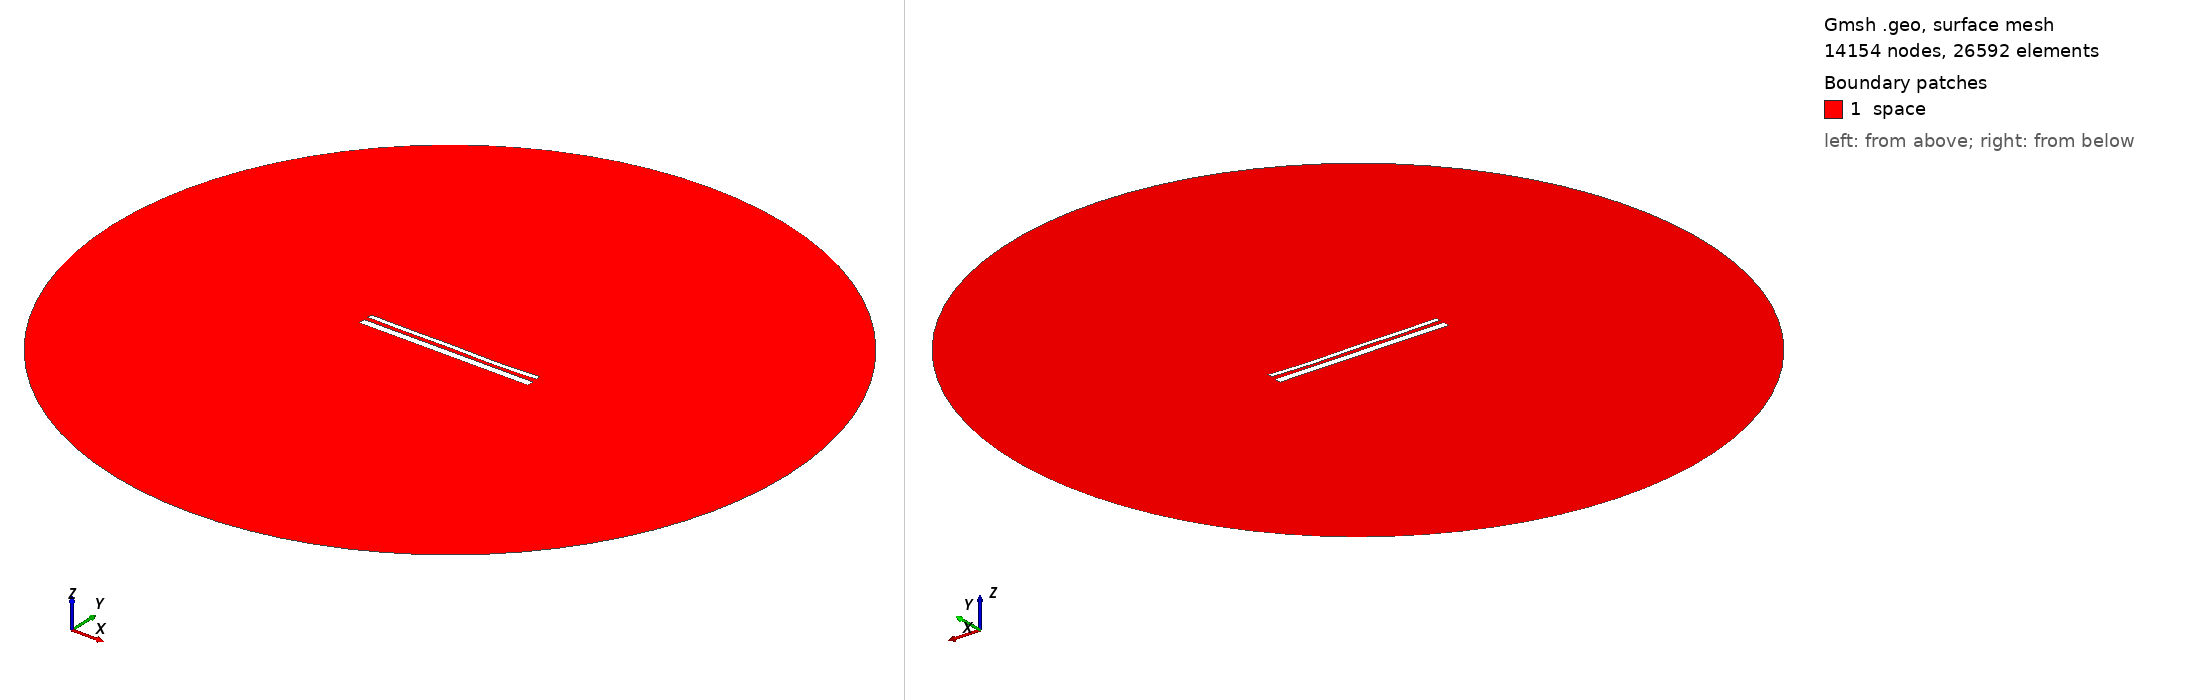

Gmsh geometry script, surface-meshed: 14154 nodes, 26592 surface elements. Boundary patches (legend numbers): 1 space. Left view from above one corner, right view from below the opposite corner. Legend entries are the model's physical surfaces. The drawing asked Gmsh for element sizes between 1% and 20% of the model's largest extent; the script's own settings can give other sizes.

=== 14391.geo (drawn) ===
//---------------------------------------
// Geometry kernel
//---------------------------------------

SetFactory("OpenCASCADE");



//---------------------------------------
// Parameters of the geometry
//---------------------------------------

// Overetch of the upper plate
overetch = 0.5;

// Distance between the plates
distance = 2.25;

// Discretization over the x axis (for the deformation)
nx = 50; 

// Length of the plate
L = 100 - overetch; 

// Number of modes
n = 4; 

// 1st mode coefficient
coeff(1) = -0.15;
beta(1) = 0.596864 * 3.1415926535 / L;

// 2nd mode coefficient
coeff(2) = -0.15;
beta(2) = 1.49418 * 3.1415926535 / L;

// 3rd mode coefficient
coeff(3) = 0.07499999999999998;
beta(3) = 2.50025 * 3.1415926535 / L;

// 4th mode coefficient
coeff(4) = -0.15;
beta(4) = 3.49999 * 3.1415926535 / L;



//---------------------------------------
// Upper plate (deformed rectangle)
//---------------------------------------

// Coordiantes of the upper plate
xmin = -50;
xmax = 50 - overetch;

// Height of the upper plate
yheight = 4 - 2 * overetch;

// Indexes of the points
UpperID[] = {};
LowerID[] = {};
LeftID[] = {};
RightID[] = {};

// Point index
p = 1;

// Horizontal edges
For i In {1:nx}
    x = xmin + (i-1)*(xmax - xmin)/(nx-1);

    y_bottom = distance / 2 + overetch;
    For j In {1:n}
        C = (Cosh(beta(j)*L) + Cos(beta(j)*L)) / (Sinh(beta(j)*L) + Sin(beta(j)*L));
        y_bottom  = y_bottom + coeff(j) * (Cosh(beta(j)*(x+50)) - Cos(beta(j)*(x+50)) - C * (Sinh(beta(j)*(x+50)) - Sin(beta(j)*(x+50))));
    EndFor

    y_top = y_bottom + yheight;

    Point(p) = {x, y_top, 0, 1.0};
    UpperID[i] = p;
    p = p + 1;

    Point(p) = {x, y_bottom, 0, 1.0};
    LowerID[i] = p;
    p = p + 1;
EndFor

// Create point lists
UpperPts[] = {}; LowerPts[] = {};
For i In {1:nx}
  UpperPts[] += {UpperID[i]};
  LowerPts[] += {LowerID[i]};
EndFor

// Build splines
Spline(1) = {UpperPts[]};
Spline(2) = {LowerPts[]};
Line(3) = {LowerPts[nx-1], UpperPts[nx-1]};
Line(4) = {LowerPts[0], UpperPts[0]};

// Build the plane surface
Curve Loop(1) = {2, 3, -1, -4};
Plane Surface(1) = {1};



//---------------------------------------
// Lower plate (rectangle)
//---------------------------------------

// Vertices
Point(1001) = {-50, -1, 0, 1.0};
Point(1002) = { 50, -1, 0, 1.0};
Point(1003) = { 50,  -5, 0, 1.0};
Point(1004) = {-50,  -5, 0, 1.0};

// Edges
Line(5) = {1001, 1002};
Line(6) = {1002, 1003};
Line(7) = {1003, 1004};
Line(8) = {1004, 1001};

// Plane surface
Line Loop(2) = {5, 6, 7, 8};
Plane Surface(2) = {2}; 



//---------------------------------------
// Outer (fictious) boundary
//---------------------------------------

// Points
Point(1005) = {0, 0, 0};       // Center
Point(1006) = {200, 0, 0};     // Start point
Point(1007) = {0, 200, 0};     // 90 degrees
Point(1008) = {-200, 0, 0};    // 180 degrees
Point(1009) = {0, -200, 0};    // 270 degrees

// Circle arcs (each needs start, center, end)
Circle(9) = {1006, 1005, 1007};
Circle(10) = {1007, 1005, 1008};
Circle(11) = {1008, 1005, 1009};
Circle(12) = {1009, 1005, 1006};

// Plane surface for the entire domain
Curve Loop(3) = {9, 10, 11, 12};
Surface(3) = {3};

// Subtract the plates from the whole domain to obtain the actual domain where we want to solve the equations
BooleanDifference{ Surface{3}; Delete; }{ Surface{1}; Surface{2}; Delete; }




//---------------------------------------
// Transfinite Lines/Curves
//---------------------------------------

// Set the number of points on the boundaries
r = 7;

// Plates
Transfinite Curve {1, 2} = 50*r Using Progression 1;
Transfinite Curve {3, 4} = 2*r Using Progression 1;
Transfinite Line {5, 7} = 50*r Using Progression 1;
Transfinite Line {6, 8} = 2*r Using Progression 1;

// Outer boundary
Transfinite Line {9, 10, 11, 12} = 20 Using Progression 1;



//---------------------------------------
// Physical groups
//---------------------------------------                

// Physical curves (boundaries)
Physical Line("force_segment", 10) = {2};
Physical Line("upper_plate", 11) = {1, 3, 4};
Physical Line("lower_plate", 12) = {5, 6, 7, 8};
Physical Line("boundary", 20) = {9, 10, 11, 12};

// Physical Surfaces
Physical Surface("space", 30) = {3};



//---------------------------------------
// 6. Generate the Mesh
//---------------------------------------

// 2D mesh generation
Mesh 2;
